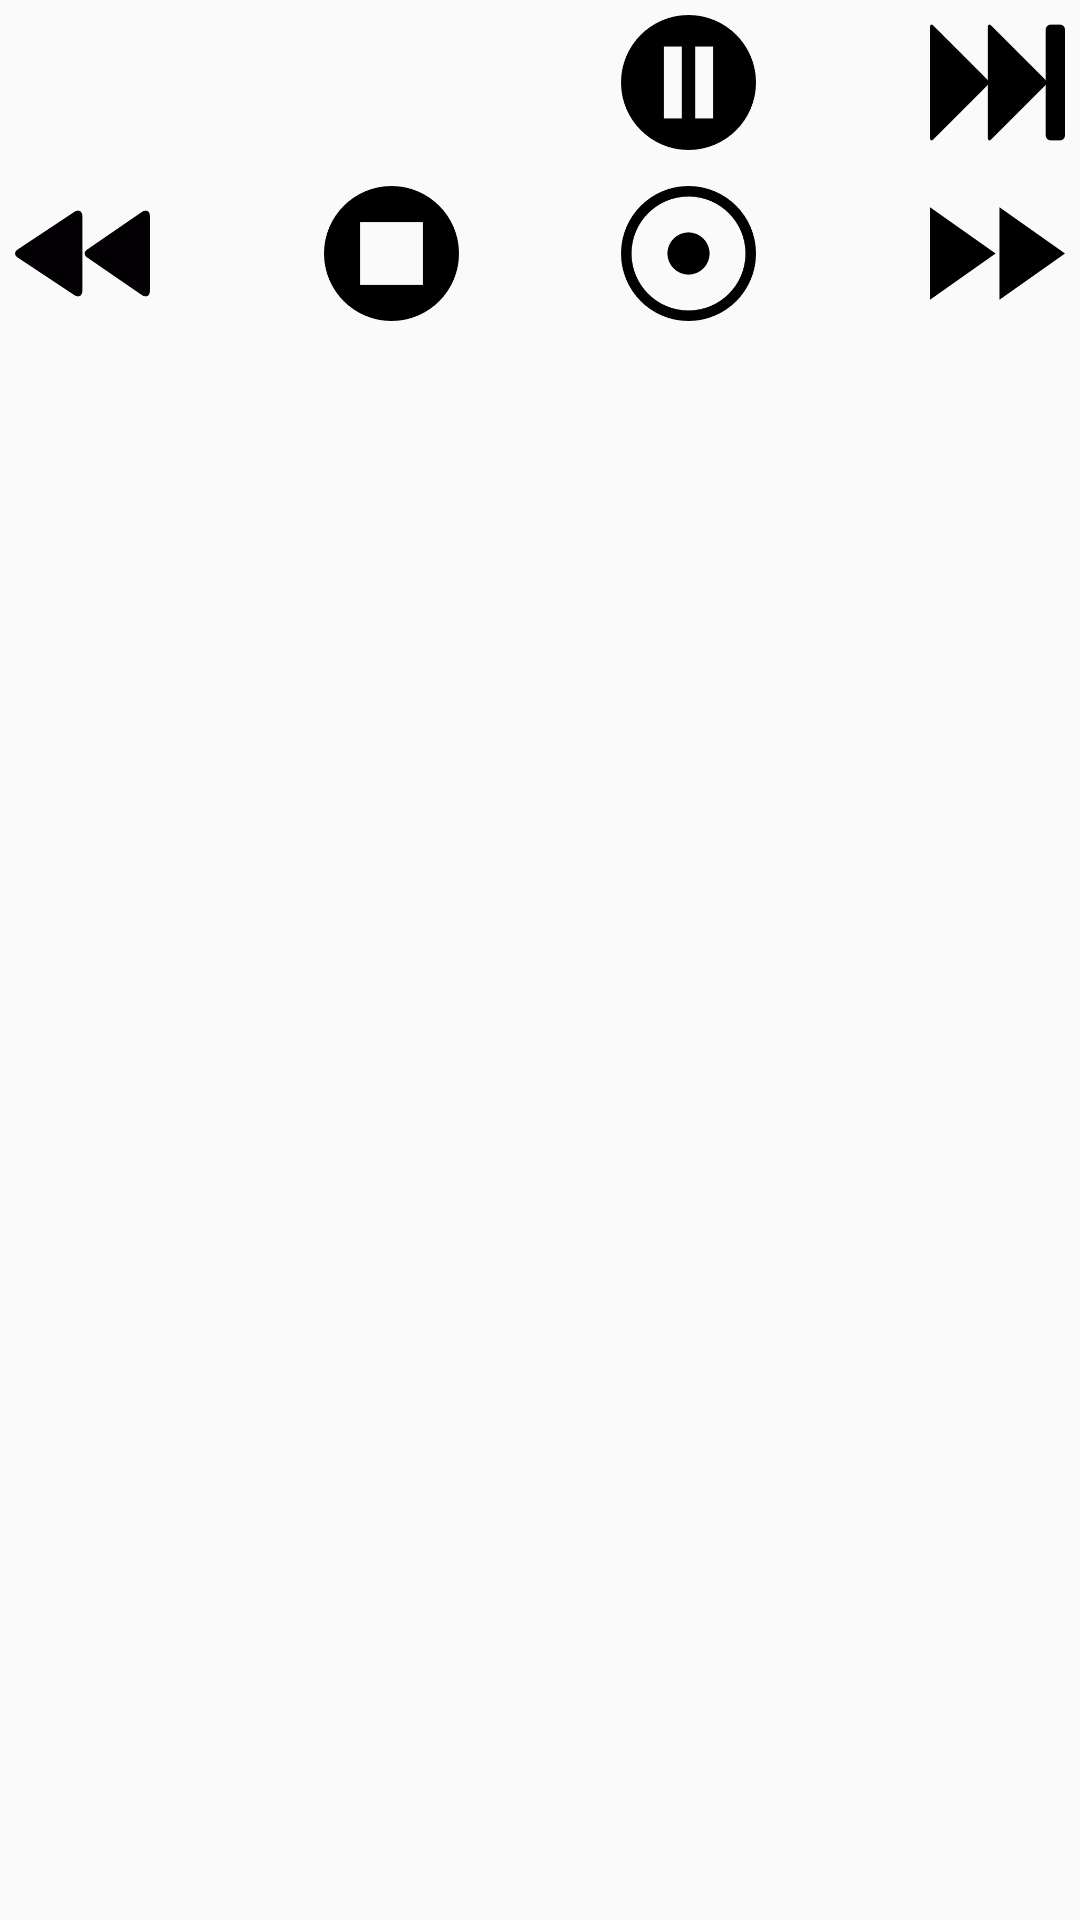

Reconstruct the res/layout file that produces this screen, plus the resources it refers to.
<!-- AndroidManifest.xml: application theme AppTheme -->
<!-- res/layout/play_back_layout.xml -->
<RelativeLayout xmlns:android="http://schemas.android.com/apk/res/android"
    xmlns:tools="http://schemas.android.com/tools" android:layout_width="match_parent"
    android:layout_height="match_parent" android:paddingLeft="5dp"
    android:paddingRight="5dp"
    android:paddingTop="5dp"
    android:paddingBottom="5dp" >


    <ImageButton
        android:background="@drawable/stop_selector"
        android:layout_width="45dp"
        android:layout_height="45dp"
        android:id="@+id/bStop"
        android:layout_marginTop="12dp"
        android:layout_below="@+id/bPlay"
        android:layout_alignLeft="@+id/bPlay"
        android:layout_alignStart="@+id/bPlay" />

    <ImageButton
        android:background="@drawable/record_selector"
        android:layout_width="45dp"
        android:layout_height="45dp"
        android:id="@+id/bRecord"
        android:layout_alignTop="@+id/bStop"
        android:layout_alignLeft="@+id/bPause"
        android:layout_alignStart="@+id/bPause" />

    <ImageButton
        android:background="@drawable/fast_forward_selector"
        android:layout_width="45dp"
        android:layout_height="45dp"
        android:id="@+id/bFastForward"
        android:layout_alignTop="@+id/bRecord"
        android:layout_alignLeft="@+id/bFastForwardArrows"
        android:layout_alignStart="@+id/bFastForwardArrows" />

    <ImageButton
        android:background="@drawable/fast_rewind_selector"
        android:layout_width="45dp"
        android:layout_height="45dp"
        android:id="@+id/bFastBackward"
        android:layout_alignTop="@+id/bStop"
        android:layout_alignLeft="@+id/bFastBackwardArrows"
        android:layout_alignStart="@+id/bFastBackwardArrows" />

    <ImageButton
        android:background="@drawable/fast_backward_arrows_selector"
        android:layout_width="45dp"
        android:layout_height="45dp"
        android:id="@+id/bFastBackwardArrows"

        android:layout_alignParentTop="true"
        android:layout_alignParentLeft="true"
        android:layout_alignParentStart="true" />

    <ImageButton
        android:background="@drawable/fast_forward_arrows_selector"
        android:layout_width="45dp"
        android:layout_height="45dp"
        android:id="@+id/bFastForwardArrows"
        android:layout_alignParentTop="true"
        android:layout_alignParentRight="true"
        android:layout_alignParentEnd="true" />

    <ImageButton
        android:background="@drawable/play_selector"
        android:layout_width="45dp"
        android:layout_height="45dp"
        android:id="@+id/bPlay"
        android:layout_alignParentTop="true"
        android:layout_toRightOf="@+id/bFastBackwardArrows"
        android:layout_toEndOf="@+id/bFastBackwardArrows"
        android:layout_marginLeft="58dp"
        android:layout_marginStart="58dp" />

    <ImageButton
        android:background="@drawable/pause_selector"
        android:layout_width="45dp"
        android:layout_height="45dp"
        android:id="@+id/bPause"
        android:layout_marginRight="58dp"
        android:layout_marginEnd="58dp"
        android:layout_alignParentTop="true"
        android:layout_toLeftOf="@+id/bFastForwardArrows"
        android:layout_toStartOf="@+id/bFastForwardArrows" />

</RelativeLayout>
<!-- resources referenced by this layout -->
<resources>
  <!-- drawable fast_backward_arrows_selector (drawable) -->
  <?xml version="1.0" encoding="utf-8"?>
  <selector xmlns:android="http://schemas.android.com/apk/res/android">
      <item android:state_pressed="true" android:drawable="@drawable/fast_backward_arrows_click" />
      <item android:state_enabled="true" android:drawable="@drawable/fast_backward_arrows" />
      <item android:drawable="@drawable/power" />
  </selector>
  <!-- drawable fast_forward_arrows_selector (drawable) -->
  <?xml version="1.0" encoding="utf-8"?>
  <selector xmlns:android="http://schemas.android.com/apk/res/android">
      <item android:state_pressed="true" android:drawable="@drawable/fast_forward_arrows_click" />
      <item android:state_enabled="true" android:drawable="@drawable/fast_forward_arrows" />
  </selector>
  <!-- drawable fast_forward_selector (drawable) -->
  <?xml version="1.0" encoding="utf-8"?>
  <selector xmlns:android="http://schemas.android.com/apk/res/android">
      <item android:state_pressed="true" android:drawable="@drawable/fast_forward_click" />
      <item android:state_enabled="true" android:drawable="@drawable/fast_forward" />
  </selector>
  <!-- drawable fast_rewind_selector (drawable) -->
  <?xml version="1.0" encoding="utf-8"?>
  <selector xmlns:android="http://schemas.android.com/apk/res/android">
      <item android:state_pressed="true" android:drawable="@drawable/fast_rewind_click" />
      <item android:state_enabled="true" android:drawable="@drawable/fast_rewind" />
      <item android:drawable="@drawable/power" />
  </selector>
  <!-- drawable pause_selector (drawable) -->
  <?xml version="1.0" encoding="utf-8"?>
  <selector xmlns:android="http://schemas.android.com/apk/res/android">
      <item android:state_pressed="true" android:drawable="@drawable/pause_click" />
      <item android:state_enabled="true" android:drawable="@drawable/pause" />
  </selector>
  <!-- drawable play_selector (drawable) -->
  <?xml version="1.0" encoding="utf-8"?>
  <selector xmlns:android="http://schemas.android.com/apk/res/android">
      <item android:state_pressed="true" android:drawable="@drawable/play_click2" />
      <item android:state_enabled="true" android:drawable="@drawable/play2" />
  </selector>
  <!-- drawable record_selector (drawable-hdpi) -->
  <?xml version="1.0" encoding="utf-8"?>
  <selector xmlns:android="http://schemas.android.com/apk/res/android">
      <item android:state_pressed="true" android:drawable="@drawable/record_click" />
      <item android:state_enabled="true" android:drawable="@drawable/record" />
  </selector>
  <!-- drawable stop_selector (drawable) -->
  <?xml version="1.0" encoding="utf-8"?>
  <selector xmlns:android="http://schemas.android.com/apk/res/android">
      <item android:state_pressed="true" android:drawable="@drawable/stop_click" />
      <item android:state_enabled="true" android:drawable="@drawable/stop" />
  </selector>
  <style name="AppTheme" parent="Theme.AppCompat.Light.DarkActionBar">
          
          <item name="colorPrimary">@color/colorPrimary</item>
          <item name="colorPrimaryDark">@color/colorPrimaryDark</item>
          <item name="colorAccent">@color/colorPrimary</item>
      </style>
  <!-- drawable power: png bitmap (drawable, 5263 bytes) -->
  <!-- drawable fast_forward: png bitmap (drawable, 1968 bytes) -->
  <!-- drawable fast_rewind_click: png bitmap (drawable, 2978 bytes) -->
  <!-- drawable fast_rewind: png bitmap (drawable, 2581 bytes) -->
  <!-- drawable pause_click: png bitmap (drawable, 2905 bytes) -->
  <!-- drawable pause: png bitmap (drawable, 2422 bytes) -->
  <!-- drawable play_click2: png bitmap (drawable, 72886 bytes) -->
  <!-- drawable record_click: png bitmap (drawable, 4587 bytes) -->
  <!-- drawable record: png bitmap (drawable, 4138 bytes) -->
  <!-- drawable stop_click: png bitmap (drawable, 2839 bytes) -->
  <!-- drawable stop: png bitmap (drawable, 2384 bytes) -->
  <color name="colorPrimary">#db4437</color>
  <color name="colorPrimaryDark">#b93221</color>
</resources>
